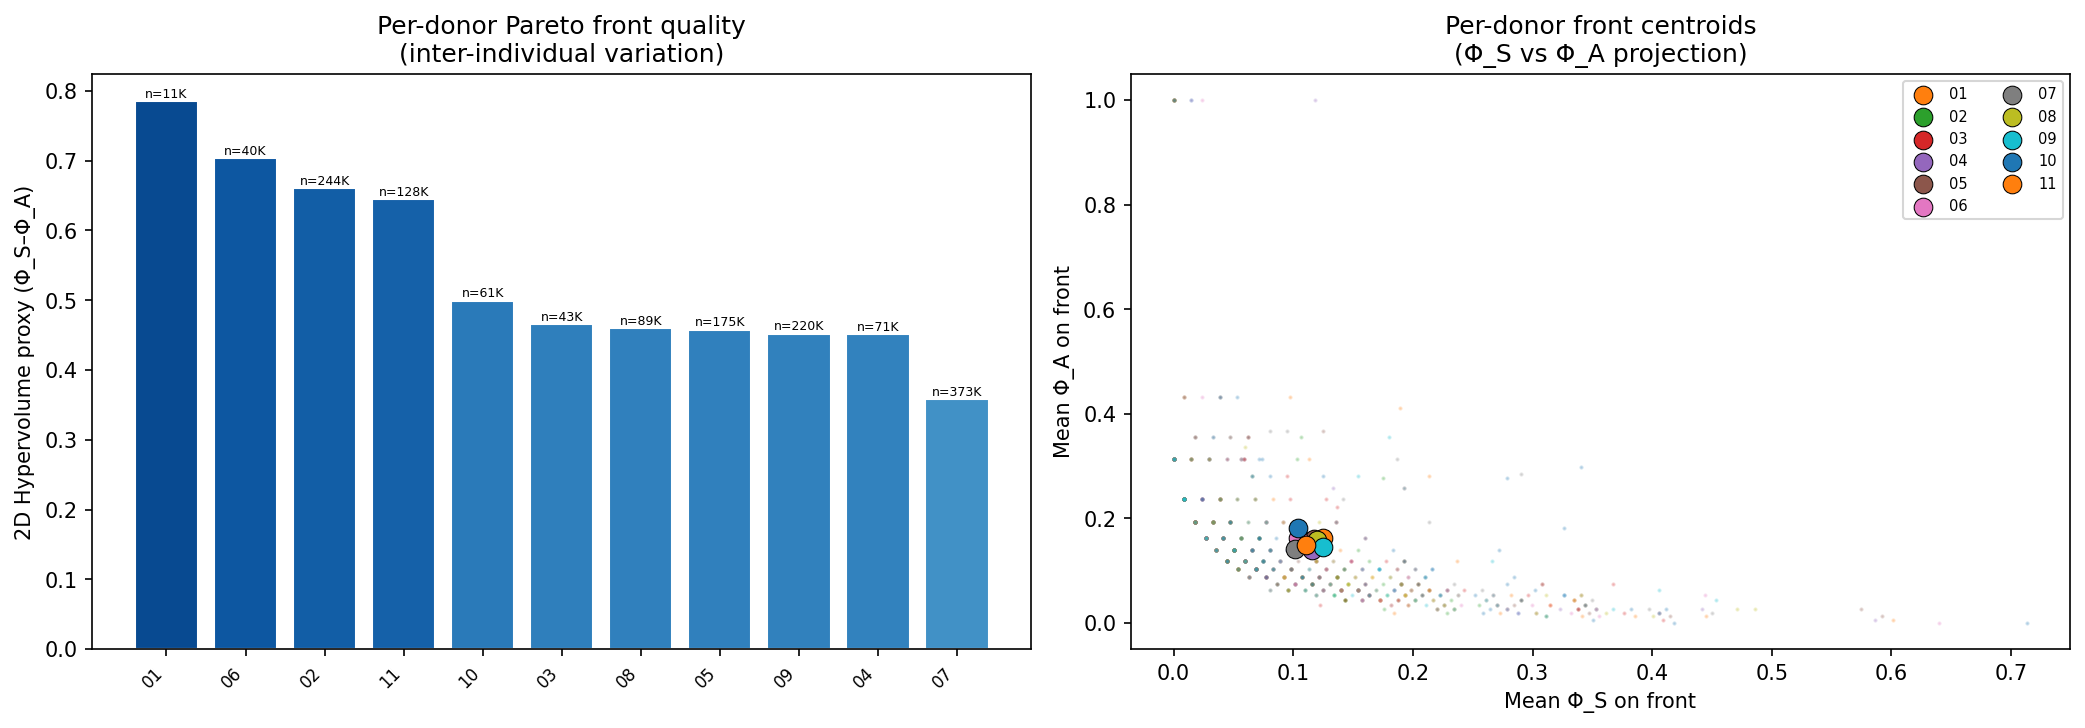

The table this chart was drawn from, first rows:
donor, n_total, n_front, hv2d_proxy, mean_phi_A, mean_phi_S, mean_phi_R
01, 11454, 58, 0.7849, 0.162, 0.1252, 0.3738
02, 244315, 93, 0.6607, 0.1566, 0.109, 0.3889
03, 43832, 76, 0.4659, 0.1472, 0.1177, 0.4015
04, 71825, 86, 0.4509, 0.1388, 0.1154, 0.4232
05, 175339, 88, 0.4577, 0.1599, 0.1171, 0.3734
06, 40358, 63, 0.7037, 0.1615, 0.1044, 0.4243
07, 373508, 95, 0.3586, 0.1409, 0.1016, 0.3566
08, 89583, 66, 0.46, 0.1594, 0.1201, 0.3509
09, 220028, 101, 0.4519, 0.1448, 0.1246, 0.3628
10, 61980, 75, 0.4994, 0.182, 0.1036, 0.3843
11, 128328, 81, 0.6447, 0.1492, 0.1107, 0.3892
